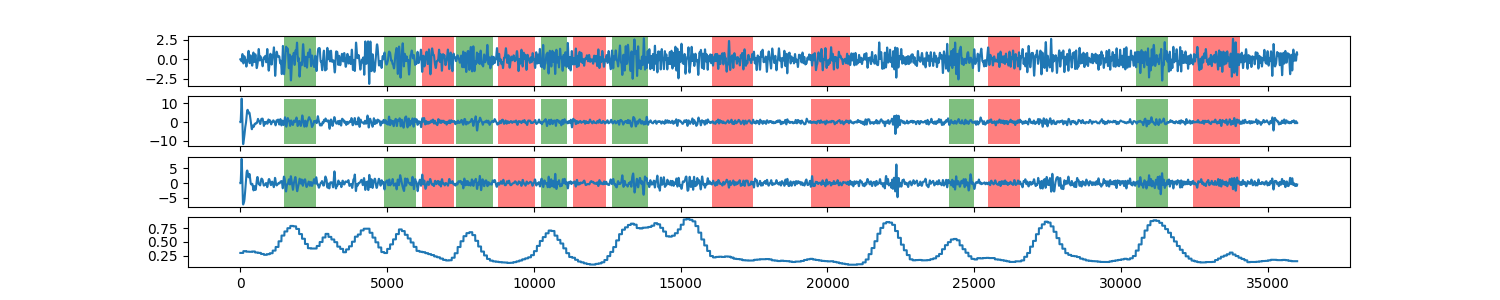

The data file committed next to this chart (first rows):
0, 0.298690138236
1, 0.2987
2, 0.2987
3, 0.2987
4, 0.2987
5, 0.2987
6, 0.2987
7, 0.2987
8, 0.2987
9, 0.2987
10, 0.2987
11, 0.2987
12, 0.2987
13, 0.2987
14, 0.2987
15, 0.2987
16, 0.2987
17, 0.2987
18, 0.2987
19, 0.2987
20, 0.2987
21, 0.2987
22, 0.2987
23, 0.2987
24, 0.2987
25, 0.2987
26, 0.2987
27, 0.2987
28, 0.2987
29, 0.2987
30, 0.2987
31, 0.2987
32, 0.2987
33, 0.2987
34, 0.2987
35, 0.2987
36, 0.2987
37, 0.2987
38, 0.2987
39, 0.2987
40, 0.2987
41, 0.2987
42, 0.2987
43, 0.2987
44, 0.2987
45, 0.2987
46, 0.2987
47, 0.2987
48, 0.2987
49, 0.2987
50, 0.2987
51, 0.2987
52, 0.2987
53, 0.2987
54, 0.2987
55, 0.2987
56, 0.2987
57, 0.2987
58, 0.2987
59, 0.2987
60, 0.2987
... 35,939 more rows
